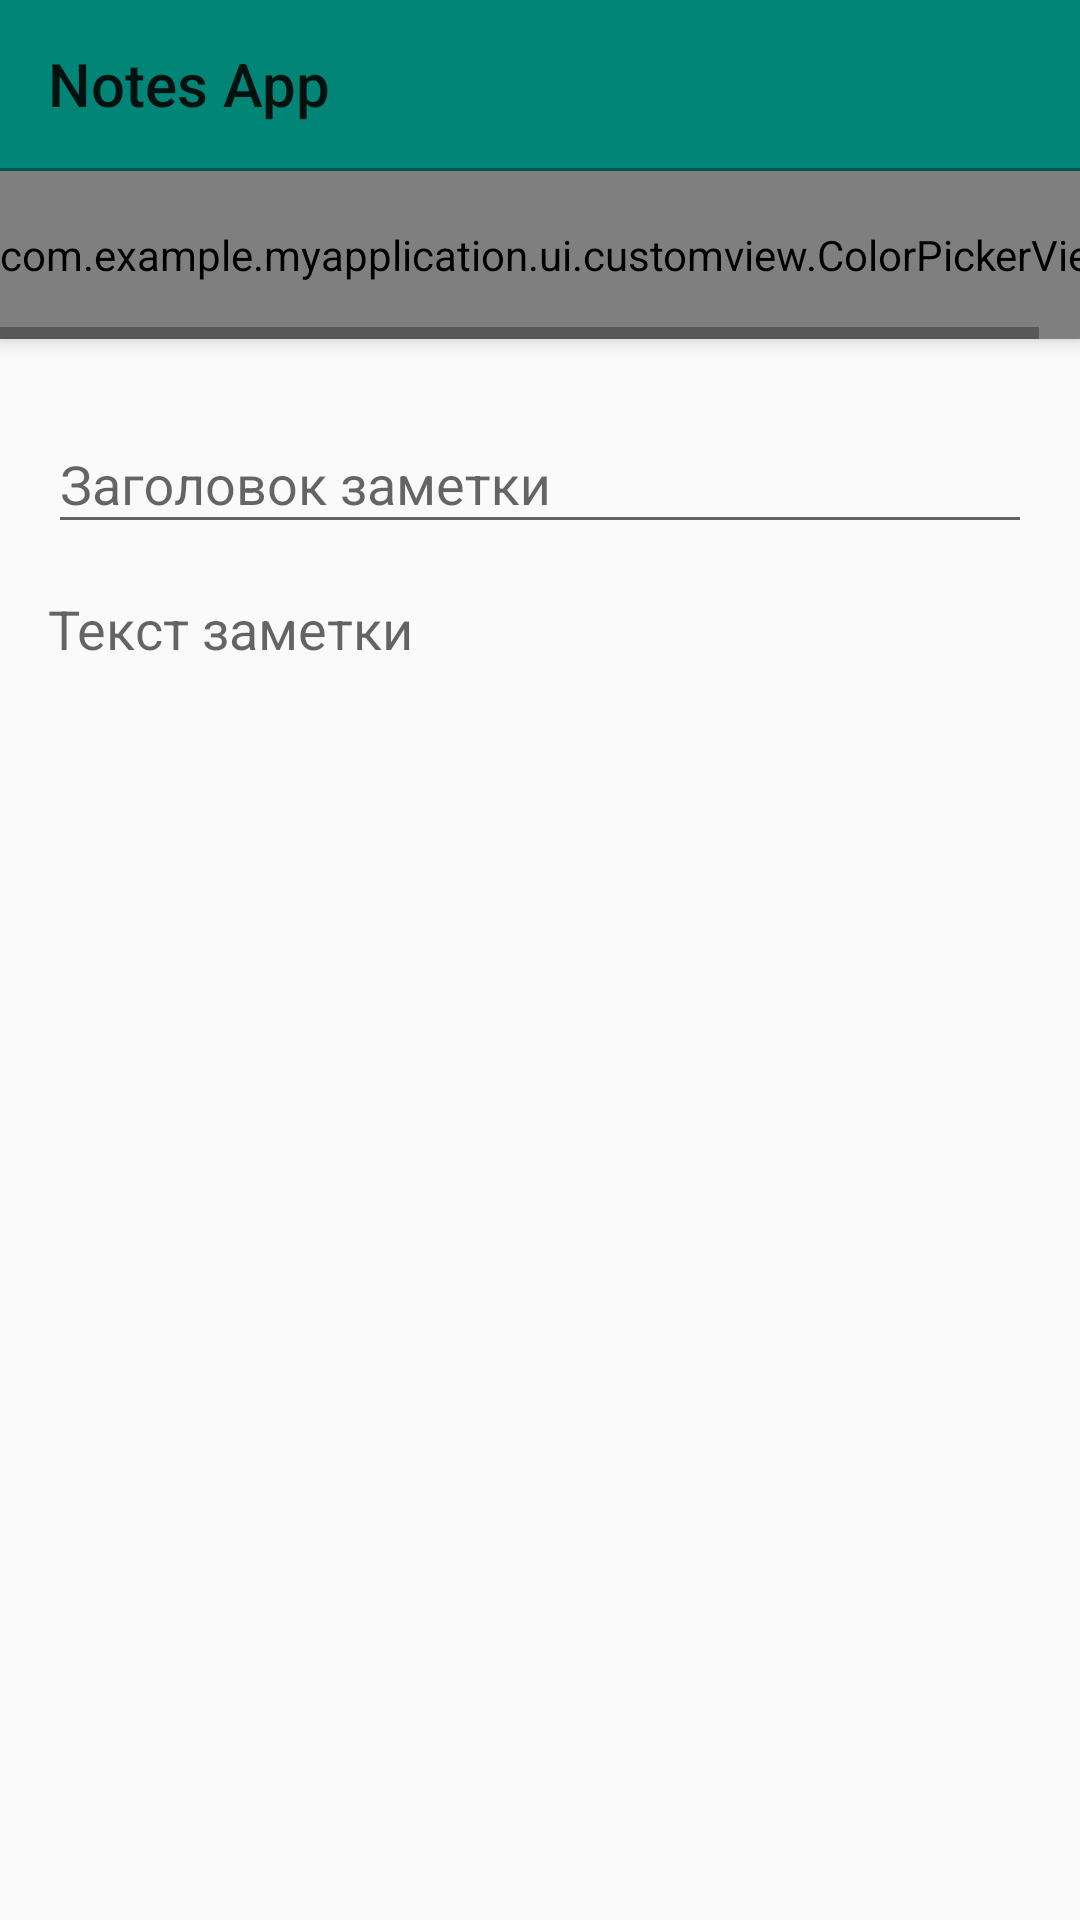

Layout XML and referenced resources for this Android screen:
<!-- AndroidManifest.xml: application theme AppTheme -->
<!-- res/layout/activity_note.xml -->
<?xml version="1.0" encoding="UTF-8"?>


    <androidx.coordinatorlayout.widget.CoordinatorLayout
    android:fitsSystemWindows="true"
    android:layout_height="match_parent"
    android:layout_width="match_parent" xmlns:tools="http://schemas.android.com/tools"
    xmlns:app="http://schemas.android.com/apk/res-auto"
    xmlns:android="http://schemas.android.com/apk/res/android">


    <com.google.android.material.appbar.AppBarLayout
        android:layout_height="wrap_content"
        android:layout_width="match_parent"
        android:id="@+id/appbar">

    <androidx.appcompat.widget.Toolbar
        app:title="Notes App"
        android:layout_height="wrap_content"
        android:layout_width="match_parent"
        android:id="@+id/toolbar"
        android:theme="@style/Theme.AppCompat.Light.DarkActionBar"
        app:layout_scrollFlags="scroll|enterAlways"/>

        <View android:layout_height="1dp"
            android:layout_width="match_parent"
            android:background="@color/colorPrimaryDark"/>


        <HorizontalScrollView
            android:layout_height="match_parent"
            android:layout_width="match_parent">

            <com.example.myapplication.ui.customview.ColorPickerView
                android:layout_height="?attr/actionBarSize"
                android:layout_width="wrap_content"
                android:id="@+id/colorPicker"/>

        </HorizontalScrollView>

</com.google.android.material.appbar.AppBarLayout>


    <LinearLayout
        android:id="@+id/linearLayout"
        android:layout_width="match_parent"
        android:layout_height="731dp"
        android:orientation="vertical"
        android:padding="16dp"
        app:layout_behavior="@string/appbar_scrolling_view_behavior">

        <com.google.android.material.textfield.TextInputLayout
            android:layout_width="match_parent"
            android:layout_height="wrap_content">

            <com.google.android.material.textfield.TextInputEditText
                android:id="@+id/et_title"
                android:layout_width="match_parent"
                android:layout_height="wrap_content"
                android:hint="Заголовок заметки" />

        </com.google.android.material.textfield.TextInputLayout>

        <EditText
            android:id="@+id/et_body"
            android:layout_width="match_parent"
            android:layout_height="wrap_content"
            android:layout_marginTop="16dp"
            android:background="@null"
            android:hint="Текст заметки" />

    </LinearLayout>

</androidx.coordinatorlayout.widget.CoordinatorLayout>










































































<!-- resources referenced by this layout -->
<resources>
  <color name="colorPrimaryDark">#00574B</color>
  <style parent="Theme.AppCompat.Light.DarkActionBar" name="AppTheme">
  
      
  
  
      <item name="colorPrimary">@color/colorPrimary</item>
  
      <item name="colorPrimaryDark">@color/colorPrimaryDark</item>
  
      <item name="colorAccent">@color/colorAccent</item>
  
      <item name="windowActionBar">false</item>
  
      <item name="windowNoTitle">true</item>
  
  </style>
  
  
      -
  <color name="colorPrimary">#008577</color>
  <color name="colorAccent">#D81B60</color>
</resources>
